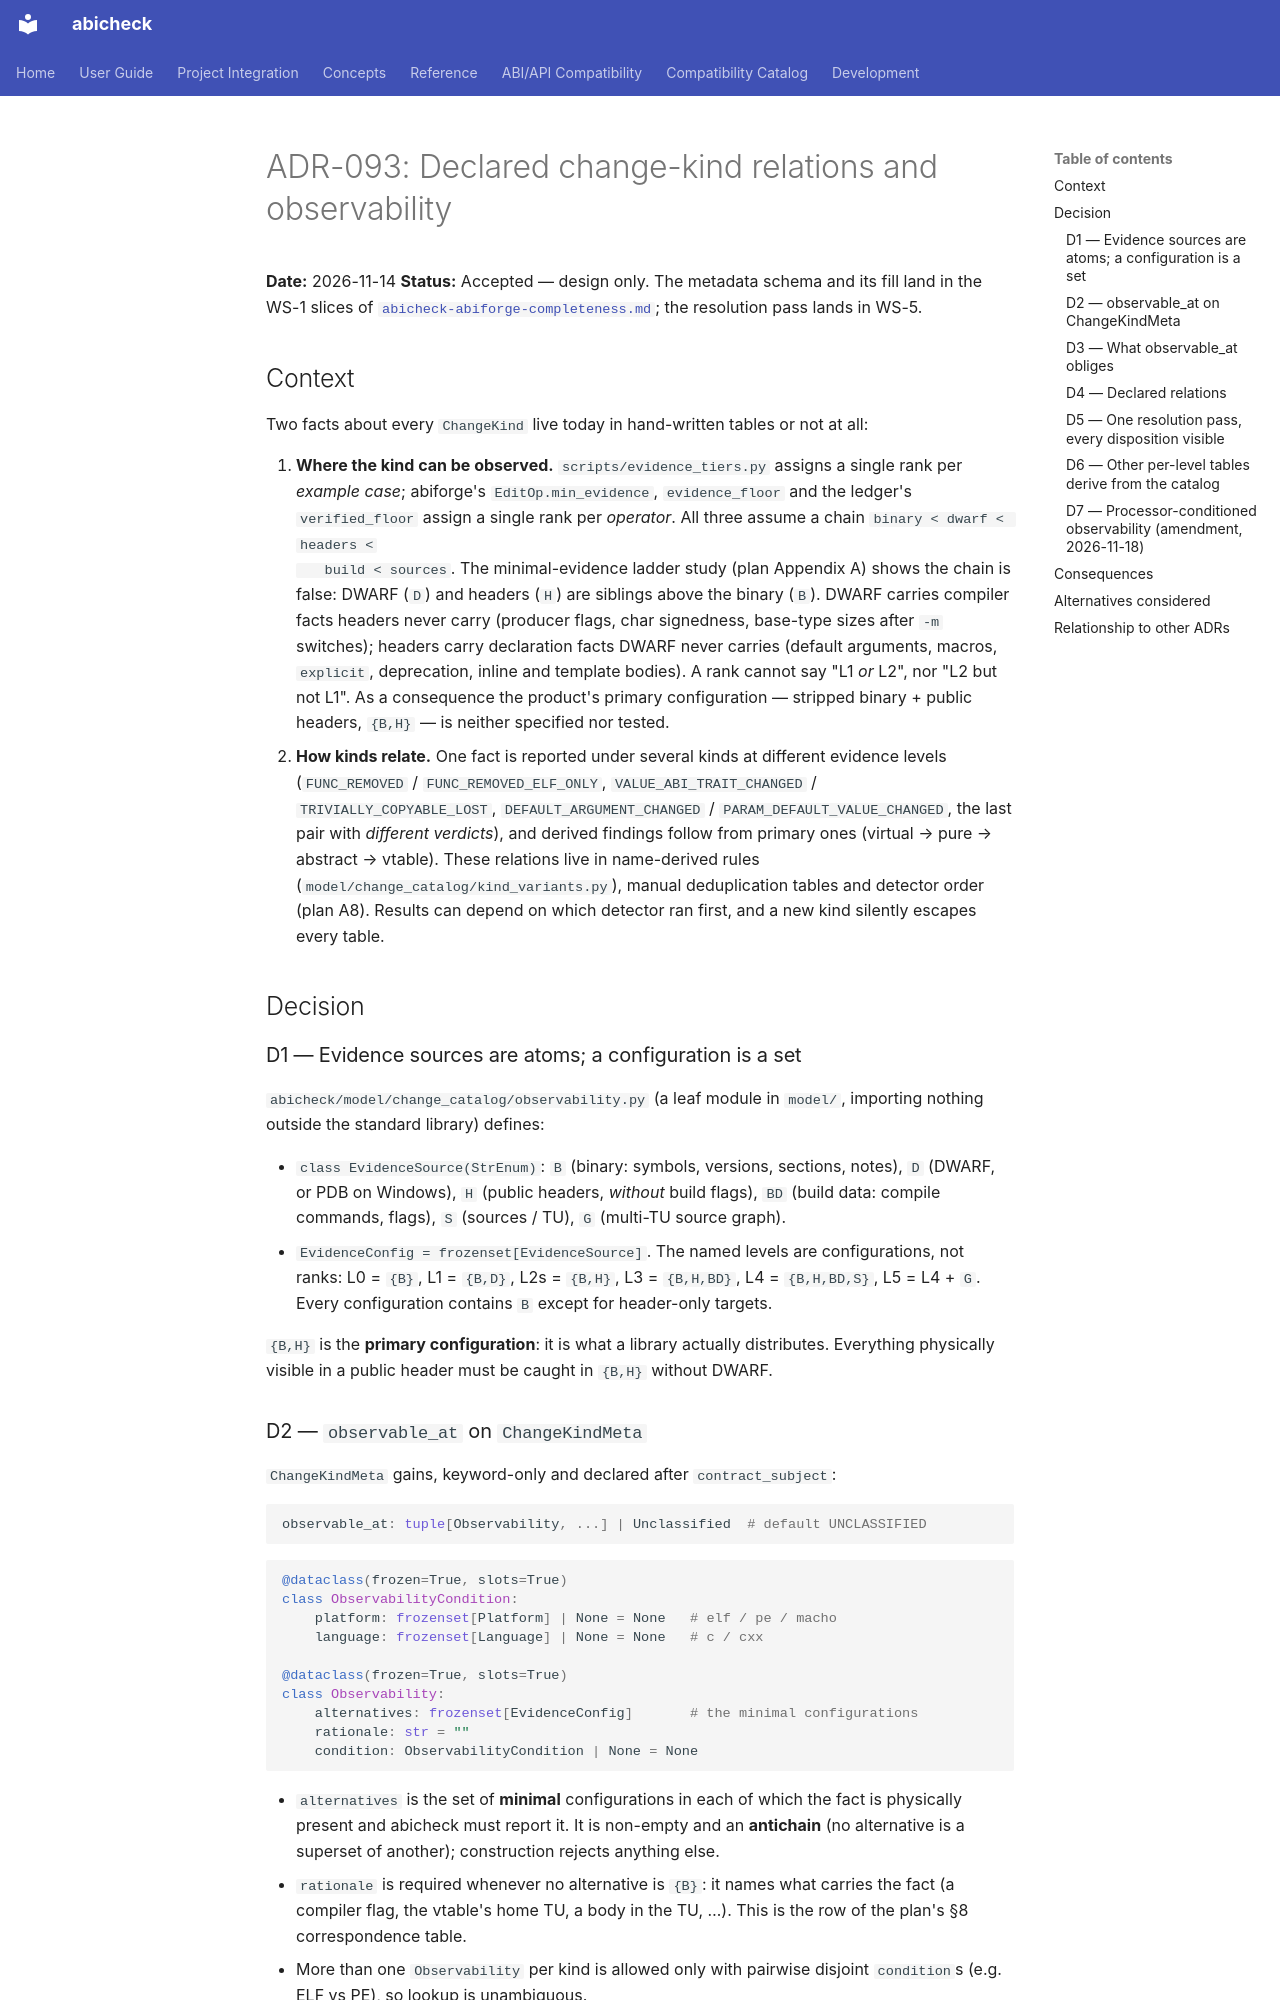

repository: abicheck/abicheck · page: contribute/adr/093-declared-change-kind-relations-and-observability/index.html · generator: mkdocs

# ADR-093: Declared change-kind relations and observability

**Date:** 2026-11-14
**Status:** Accepted — design only. The metadata schema and its fill land in
the WS-1 slices of
[`abicheck-abiforge-completeness.md`](../plans/abicheck-abiforge-completeness.md);
the resolution pass lands in WS-5.

## Context

Two facts about every `ChangeKind` live today in hand-written tables or not at
all:

1. **Where the kind can be observed.** `scripts/evidence_tiers.py` assigns a
   single rank per *example case*; abiforge's `EditOp.min_evidence`,
   `evidence_floor` and the ledger's `verified_floor` assign a single rank
   per *operator*. All three assume a chain `binary < dwarf < headers <
   build < sources`. The minimal-evidence ladder study (plan Appendix A)
   shows the chain is false: DWARF (`D`) and headers (`H`) are siblings
   above the binary (`B`). DWARF carries compiler facts headers never carry
   (producer flags, char signedness, base-type sizes after `-m` switches);
   headers carry declaration facts DWARF never carries (default arguments,
   macros, `explicit`, deprecation, inline and template bodies). A rank
   cannot say "L1 *or* L2", nor "L2 but not L1". As a consequence the
   product's primary configuration — stripped binary + public headers,
   `{B,H}` — is neither specified nor tested.
2. **How kinds relate.** One fact is reported under several kinds at
   different evidence levels (`FUNC_REMOVED` / `FUNC_REMOVED_ELF_ONLY`,
   `VALUE_ABI_TRAIT_CHANGED` / `TRIVIALLY_COPYABLE_LOST`,
   `DEFAULT_ARGUMENT_CHANGED` / `PARAM_DEFAULT_VALUE_CHANGED`, the last pair
   with *different verdicts*), and derived findings follow from primary ones
   (virtual → pure → abstract → vtable). These relations live in
   name-derived rules (`model/change_catalog/kind_variants.py`), manual
   deduplication tables and detector order (plan A8). Results can depend on
   which detector ran first, and a new kind silently escapes every table.

## Decision

### D1 — Evidence sources are atoms; a configuration is a set

`abicheck/model/change_catalog/observability.py` (a leaf module in `model/`,
importing nothing outside the standard library) defines:

- `class EvidenceSource(StrEnum)`: `B` (binary: symbols, versions, sections,
  notes), `D` (DWARF, or PDB on Windows), `H` (public headers, *without*
  build flags), `BD` (build data: compile commands, flags), `S` (sources /
  TU), `G` (multi-TU source graph).
- `EvidenceConfig = frozenset[EvidenceSource]`. The named levels are
  configurations, not ranks: L0 = `{B}`, L1 = `{B,D}`, L2s = `{B,H}`,
  L3 = `{B,H,BD}`, L4 = `{B,H,BD,S}`, L5 = L4 + `G`. Every configuration
  contains `B` except for header-only targets.

`{B,H}` is the **primary configuration**: it is what a library actually
distributes. Everything physically visible in a public header must be
caught in `{B,H}` without DWARF.
